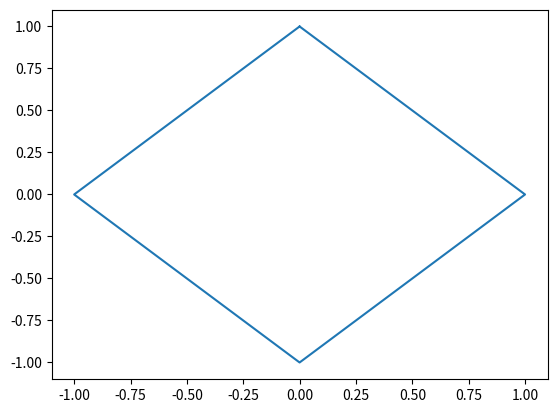

Python code for this plot:
import matplotlib.pyplot as plt
diamond_x=[0, 1, 0, -1, 0]
diamond_y=[1, 0, -1, 0, 1]

plt.plot(diamond_x, diamond_y)
plt.show()
